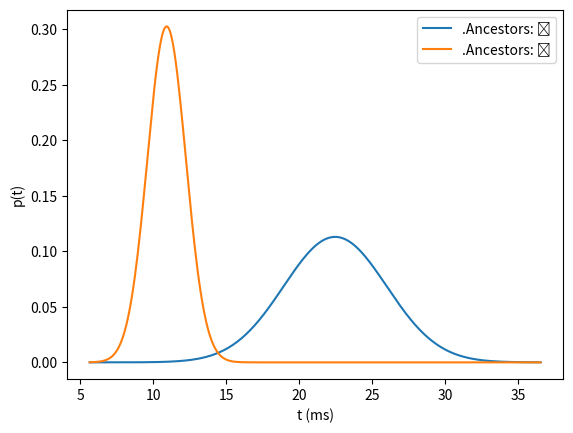

Write the Python code that produced this figure.
#!/usr/bin/env python

import matplotlib.pyplot as plt
import numpy as np
import scipy.stats
import sys


def get_plot_domain(series_measures, step=0.1, sigmas=4):
    lower_bound = sys.maxsize
    upper_bound = -sys.maxsize
    for mean, std_dev in series_measures:
        lower_bound = min(lower_bound, mean - sigmas * std_dev)
        upper_bound = max(upper_bound, mean + sigmas * std_dev)
    return np.arange(lower_bound, upper_bound, step)


def create_plot(file_name, annotations, *series):
    series_measures = list(map(lambda d: (np.mean(d), np.std(d)), series))
    x = get_plot_domain(series_measures)
    ax = plt.figure().add_subplot()
    for i, data in enumerate(series):
        mean, std_dev = series_measures[i]
        plt.plot(x, scipy.stats.norm.pdf(x, mean, std_dev))
    ax.set_xlabel(annotations['x'])
    ax.set_ylabel(annotations['y'])
    plt.legend(annotations['legend'])
    plt.savefig(file_name)


def main():
    file_name = 'exec-time-dist.png'
    annotations = {
        'x': "t (ms)",
        'y': "p(t)",
        'legend': [".Ancestors: \u2718", ".Ancestors: \u2714"],
    }
    series1 = [
        20.843343, 17.97466 , 20.916035, 21.813846, 28.113151,
        17.310946, 23.29696 , 20.942715, 27.327393, 26.188482,
    ]
    series2 = [
        13.876398,  9.453452, 10.339717, 10.727788,  9.777874,
         9.753709, 10.858828, 12.769683, 10.897951, 10.785715,
    ]
    create_plot(file_name, annotations, series1, series2)


if __name__ == '__main__':
    main()
